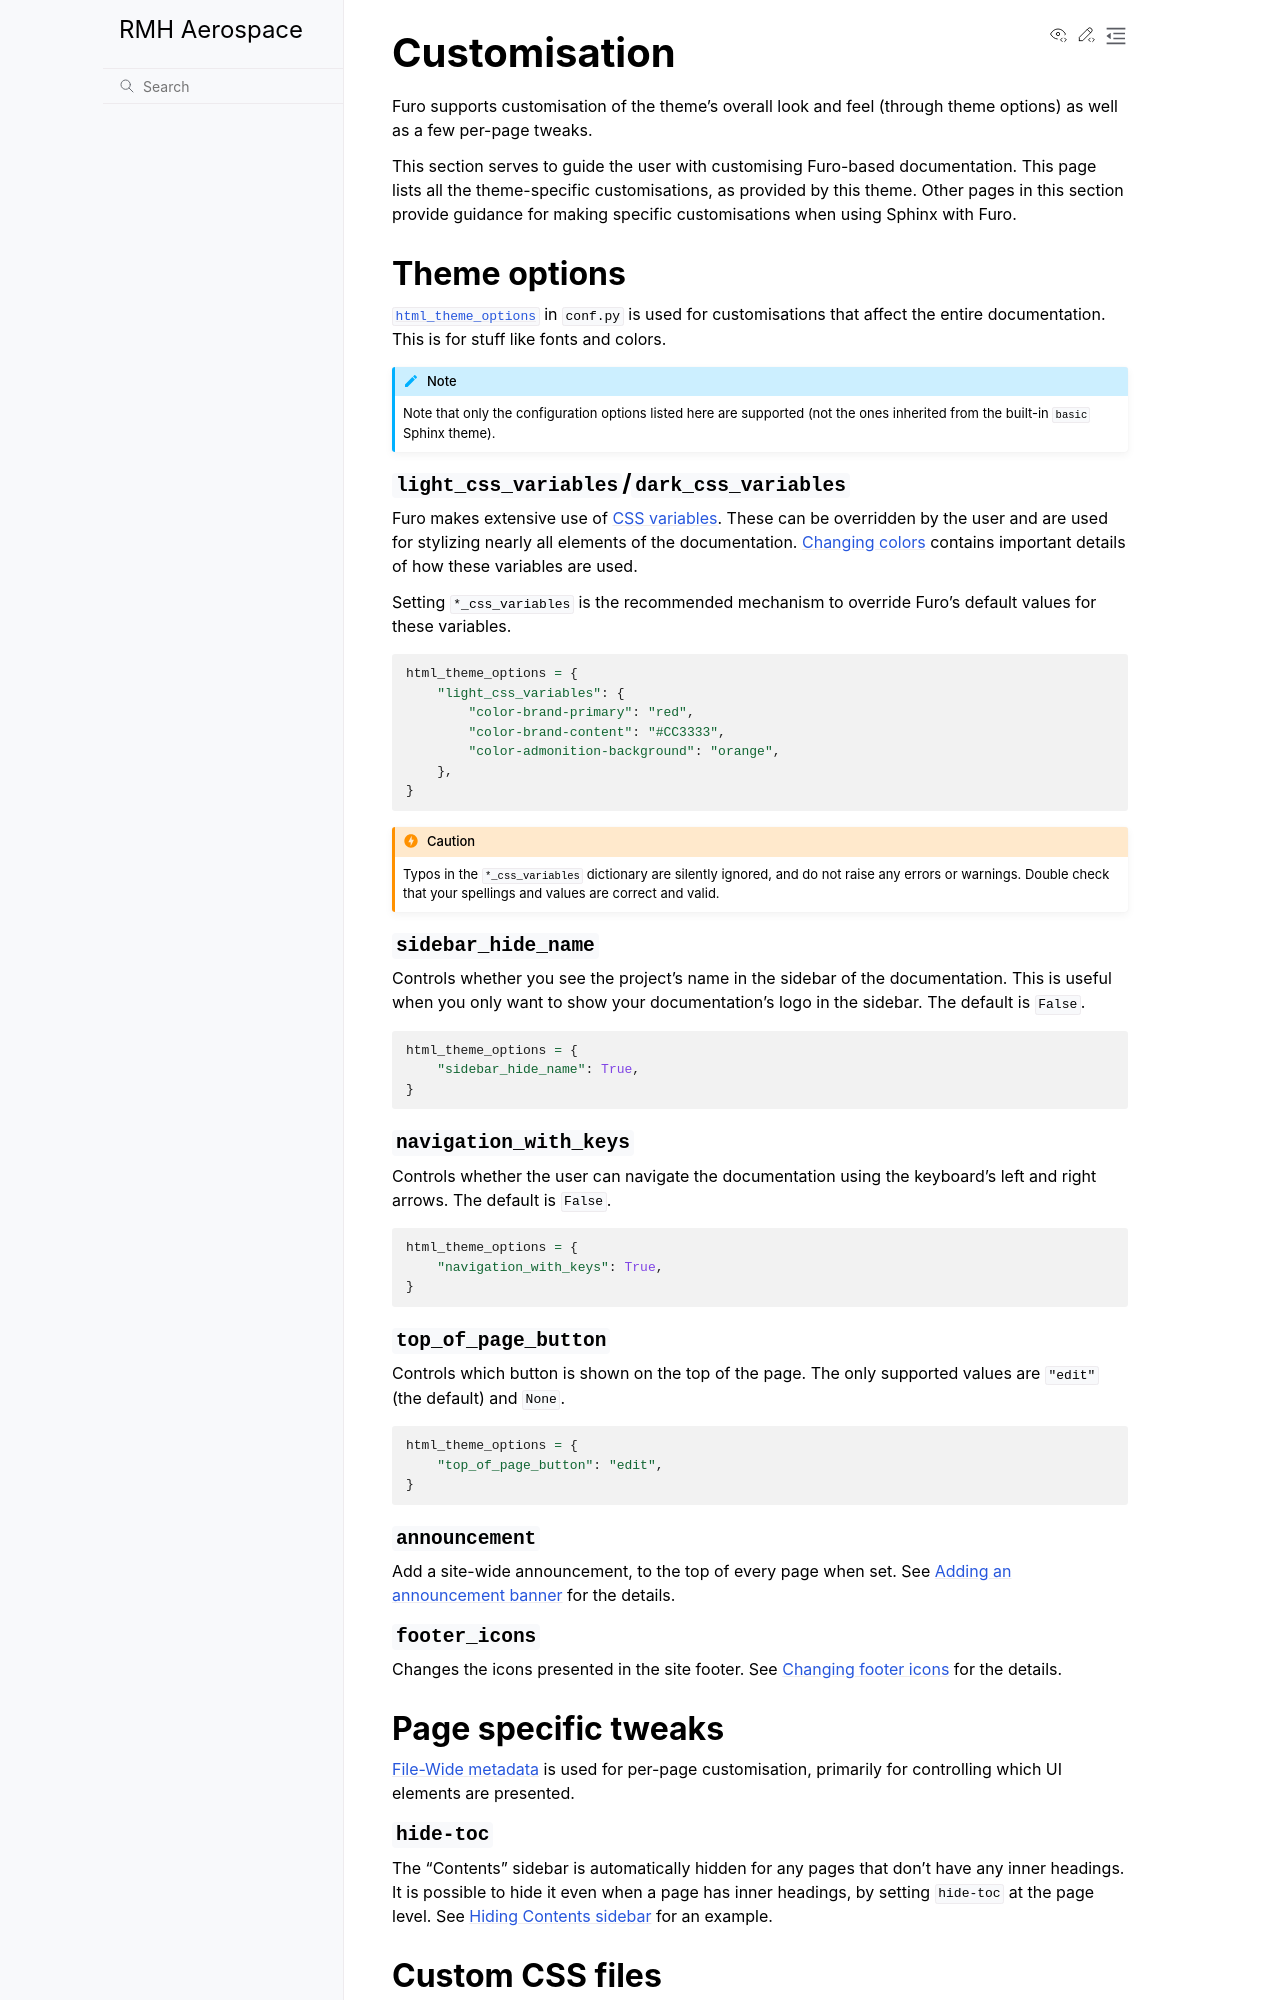

repository: aq18507/rmhaerospace · page: customisation/index.html · generator: sphinx

# Customisation

Furo supports customisation of the theme's overall look and feel (through theme options) as well as a few per-page tweaks.

This section serves to guide the user with customising Furo-based documentation. This page lists all the theme-specific customisations, as provided by this theme. Other pages in this section provide guidance for making specific customisations when using Sphinx with Furo.

```{toctree}
:hidden:

logo
announcement
edit-button
colors
fonts
footer
landing-page
sidebar
sidebar-title
toc
injecting
```

## Theme options

[`html_theme_options`][sphinx-html_theme_options] in `conf.py` is used for customisations that affect the entire documentation. This is for stuff like fonts and colors.

```{note}
Note that only the configuration options listed here are supported (not the ones inherited from the built-in `basic` Sphinx theme).
```

(css-variables)=

### `light_css_variables`/`dark_css_variables`

Furo makes extensive use of [CSS variables][css-variables]. These can be overridden by the user and are used for stylizing nearly all elements of the documentation. {doc}`colors` contains important details of how these variables are used.

Setting `*_css_variables` is the recommended mechanism to override Furo's default values for these variables.

```python
html_theme_options = {
    "light_css_variables": {
        "color-brand-primary": "red",
        "color-brand-content": "#CC3333",
        "color-admonition-background": "orange",
    },
}
```

```{caution}
Typos in the `*_css_variables` dictionary are silently ignored, and do not raise any errors or warnings. Double check that your spellings and values are correct and valid.
```

### `sidebar_hide_name`

Controls whether you see the project's name in the sidebar of the documentation. This is useful when you only want to show your documentation's logo in the sidebar. The default is `False`.

```python
html_theme_options = {
    "sidebar_hide_name": True,
}
```

### `navigation_with_keys`

Controls whether the user can navigate the documentation using the keyboard’s left and right arrows. The default is `False`.

```python
html_theme_options = {
    "navigation_with_keys": True,
}
```

(top_of_page_button)=

### `top_of_page_button`

Controls which button is shown on the top of the page. The only supported values are `"edit"` (the default) and `None`.

```python
html_theme_options = {
    "top_of_page_button": "edit",
}
```

### `announcement`

Add a site-wide announcement, to the top of every page when set. See {doc}`./announcement` for the details.

### `footer_icons`

Changes the icons presented in the site footer. See {doc}`./footer` for the details.

## Page specific tweaks

[File-Wide metadata][sphinx-file-wide-metadata] is used for per-page customisation, primarily for controlling which UI elements are presented.

### `hide-toc`

The “Contents” sidebar is automatically hidden for any pages that don’t have any inner headings. It is possible to hide it even when a page has inner headings, by setting `hide-toc` at the page level. See {doc}`./toc` for an example.
